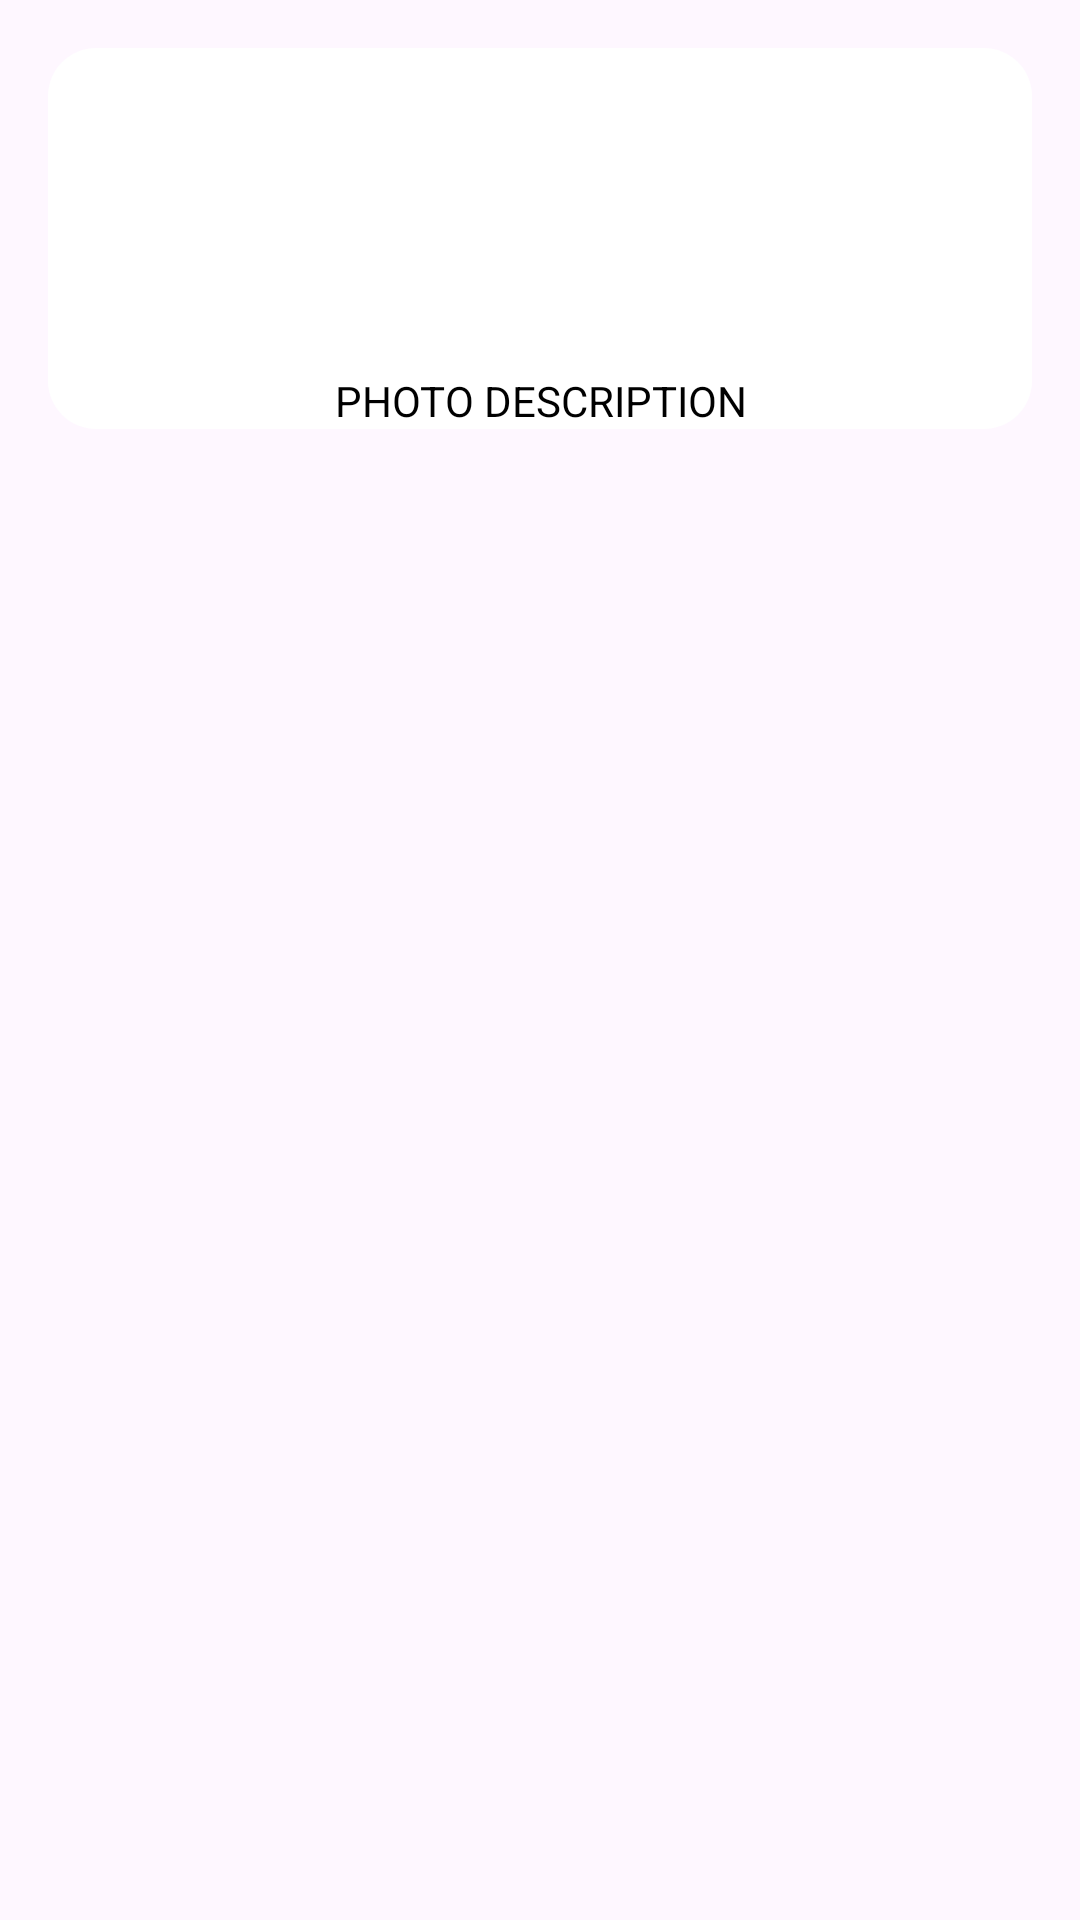

Write the Android layout XML for this screen, with the resource values it uses.
<!-- AndroidManifest.xml: application theme Theme.GYMApp -->
<!-- res/layout/recycler_row.xml -->
<RelativeLayout
    xmlns:android="http://schemas.android.com/apk/res/android"
    android:layout_width="match_parent"
    android:layout_height="wrap_content">

    <LinearLayout
        android:layout_width="match_parent"
        android:layout_height="wrap_content"
        android:orientation="horizontal"
        android:padding="16dp">

        <RelativeLayout
            android:id="@+id/layout1"
            android:layout_width="0dp"
            android:layout_height="wrap_content"
            android:layout_weight="1"
            android:background="@drawable/oval_background">

            
            <ImageView
                android:id="@+id/imageView1"
                android:layout_width="100dp"
                android:layout_height="100dp"
                android:layout_centerHorizontal="true"
                android:scaleType="centerCrop"
                android:src="@drawable/ic_launcher_foreground" />

            <TextView
                android:id="@+id/recyclerViewTextView"
                android:layout_width="match_parent"
                android:layout_height="wrap_content"
                android:layout_below="@id/imageView1"
                android:layout_centerHorizontal="true"
                android:layout_marginTop="8dp"
                android:text="Photo Description"
                android:textAlignment="center"
                android:textAllCaps="true"
                android:textColor="#000000" />


        </RelativeLayout>

    </LinearLayout>

</RelativeLayout>
<!-- resources referenced by this layout -->
<resources>
  <!-- drawable oval_background (drawable) -->
  <shape xmlns:android="http://schemas.android.com/apk/res/android"
      android:shape="rectangle">
  
      <solid android:color="#FFFFFF" /> 
      <corners android:radius="16dp" /> 
  </shape>
  <style name="Theme.GYMApp" parent="Base.Theme.GYMApp" />
  <style name="Base.Theme.GYMApp" parent="Theme.Material3.DayNight.NoActionBar">
          
          
          <item name="android:statusBarColor">#000000</item>
      </style>
</resources>
